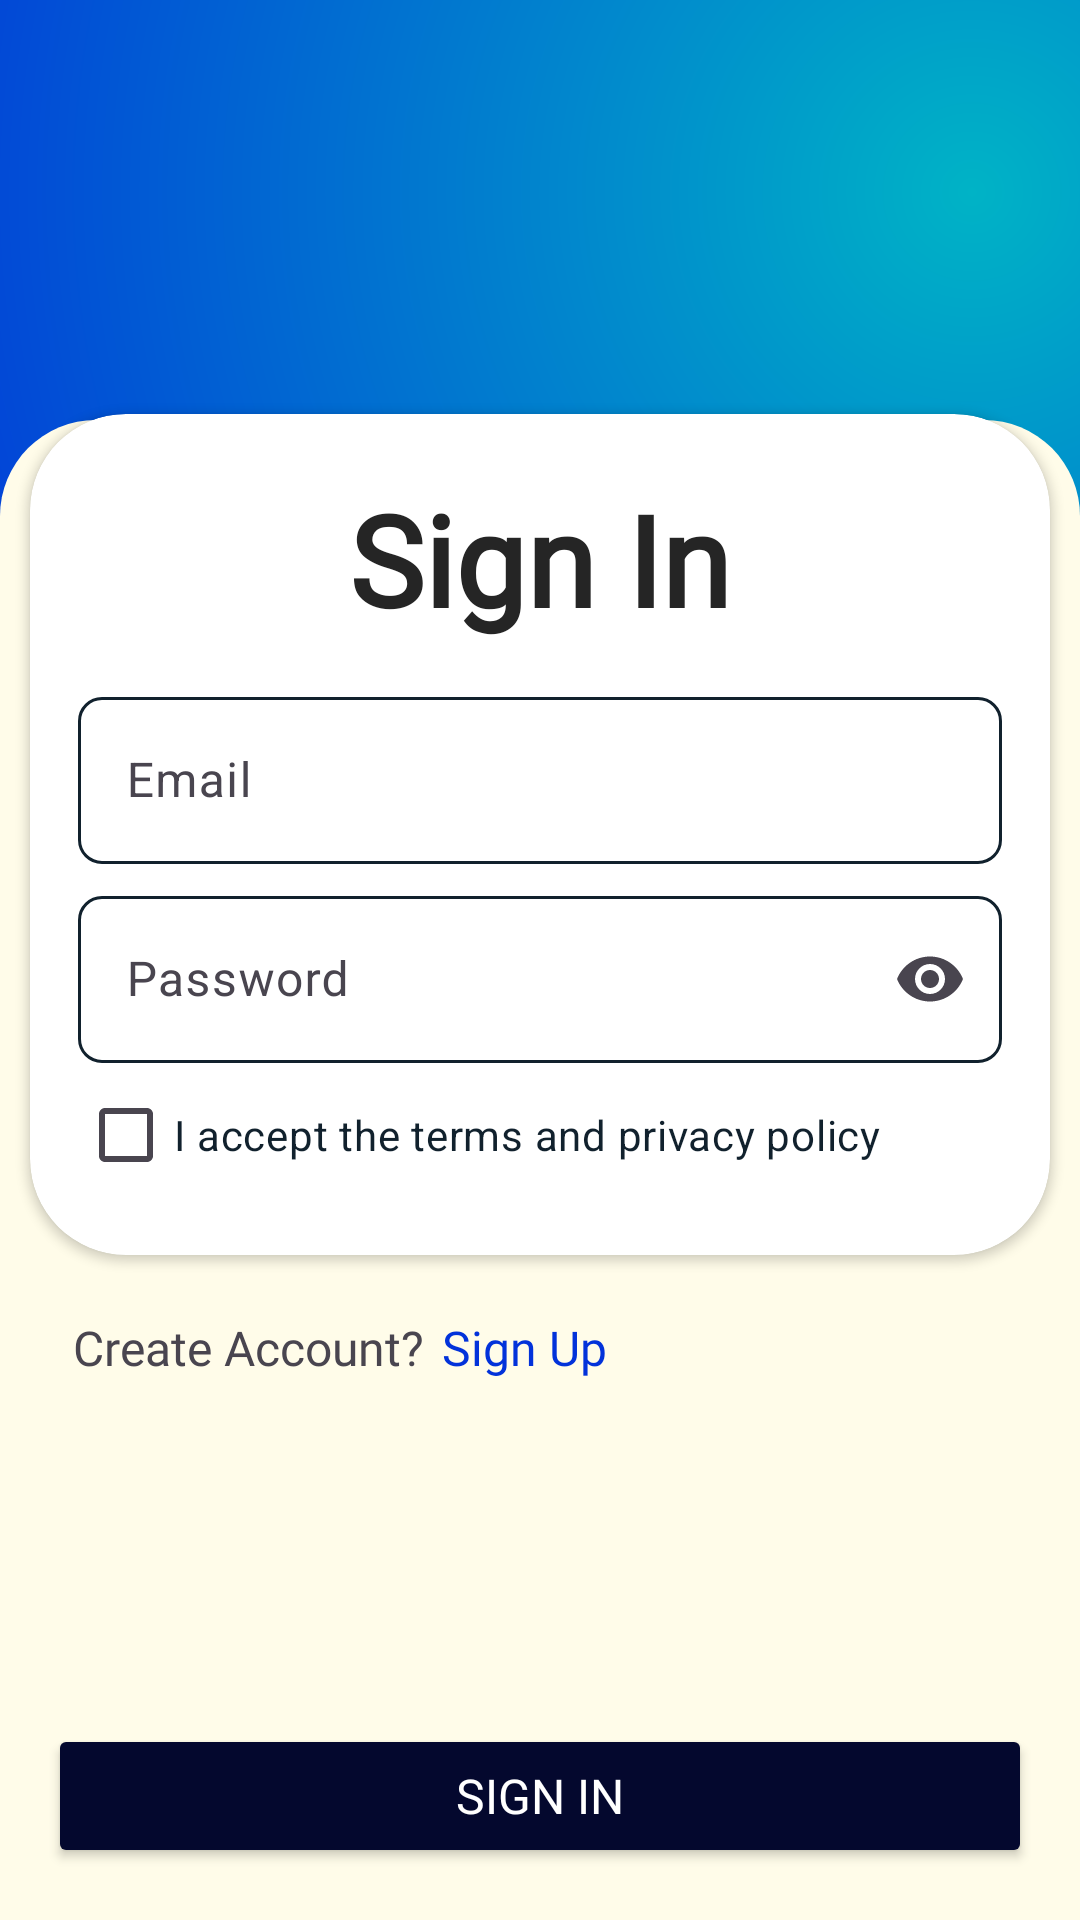

Produce the Android XML layout that renders to this screen, including the resource entries it uses.
<!-- AndroidManifest.xml: application theme Theme.DeliveryTrackerLive -->
<!-- res/layout/fragment_login.xml -->
<?xml version="1.0" encoding="utf-8"?>
<layout xmlns:android="http://schemas.android.com/apk/res/android"
    xmlns:app="http://schemas.android.com/apk/res-auto"
    xmlns:tools="http://schemas.android.com/tools">

    <androidx.constraintlayout.widget.ConstraintLayout
        android:id="@+id/main"
        android:layout_width="match_parent"
        android:layout_height="match_parent"
        android:background="@drawable/bck_intro_page"
        tools:context=".MainActivity.MainActivity">

        <ImageView
            android:id="@+id/imageView"
            android:layout_width="match_parent"
            android:layout_height="500dp"
            android:background="@drawable/card_view_background"
            app:layout_constraintBottom_toBottomOf="parent" />

        <androidx.cardview.widget.CardView
            android:id="@+id/cv_registerCard"
            android:layout_width="0dp"
            android:layout_height="wrap_content"
            android:layout_margin="10dp"
            app:cardBackgroundColor="@color/white"
            app:cardCornerRadius="32dp"
            app:layout_constraintBottom_toBottomOf="parent"
            app:layout_constraintEnd_toEndOf="parent"
            app:layout_constraintStart_toStartOf="parent"
            app:layout_constraintTop_toBottomOf="@id/top"
            app:layout_constraintVertical_bias="0">

            <androidx.constraintlayout.widget.ConstraintLayout
                android:layout_width="match_parent"
                android:layout_height="match_parent"
                android:padding="16dp">

                <TextView
                    android:id="@+id/tvRegister"
                    android:layout_width="wrap_content"
                    android:layout_height="wrap_content"
                    android:fontFamily="@font/alata"
                    android:text="@string/login"
                    android:textColor="@color/soothingBlack"
                    android:textSize="42sp"
                    android:textStyle="bold"
                    app:layout_constraintBottom_toBottomOf="parent"
                    app:layout_constraintEnd_toEndOf="parent"
                    app:layout_constraintHorizontal_bias="0.5"
                    app:layout_constraintStart_toStartOf="parent"
                    app:layout_constraintTop_toTopOf="parent"
                    app:layout_constraintVertical_bias="0.02" />

                <com.google.android.material.textfield.TextInputLayout
                    android:id="@+id/txtLay_email"
                    android:layout_width="match_parent"
                    android:layout_height="wrap_content"
                    android:hint="@string/email"
                    app:boxCornerRadiusBottomEnd="8dp"
                    app:boxCornerRadiusBottomStart="8dp"
                    app:boxCornerRadiusTopEnd="8dp"
                    app:boxCornerRadiusTopStart="8dp"
                    app:boxStrokeColor="@color/text_field_color"
                    app:hintTextColor="@color/darkGreen"
                    app:layout_constraintBottom_toBottomOf="parent"
                    app:layout_constraintEnd_toEndOf="parent"
                    app:layout_constraintStart_toStartOf="parent"
                    app:layout_constraintTop_toBottomOf="@id/tvRegister"
                    app:layout_constraintVertical_bias="0.1">

                    <com.google.android.material.textfield.TextInputEditText
                        android:id="@+id/tfEmail"
                        android:layout_width="match_parent"
                        android:layout_height="wrap_content"
                        android:textColor="@color/darkGreen" />

                </com.google.android.material.textfield.TextInputLayout>

                <com.google.android.material.textfield.TextInputLayout
                    android:id="@+id/txtLay_Password"
                    android:layout_width="match_parent"
                    android:layout_height="wrap_content"
                    android:hint="@string/password"
                    app:boxCornerRadiusBottomEnd="8dp"
                    app:boxCornerRadiusBottomStart="8dp"
                    app:boxCornerRadiusTopEnd="8dp"
                    app:boxCornerRadiusTopStart="8dp"
                    app:boxStrokeColor="@color/text_field_color"
                    app:endIconMode="password_toggle"
                    app:hintTextColor="@color/darkGreen"
                    app:layout_constraintBottom_toBottomOf="parent"
                    app:layout_constraintEnd_toEndOf="parent"
                    app:layout_constraintStart_toStartOf="parent"
                    app:layout_constraintTop_toBottomOf="@id/txtLay_email"
                    app:layout_constraintVertical_bias="0.1">

                    <com.google.android.material.textfield.TextInputEditText
                        android:id="@+id/tf_Password"
                        android:layout_width="match_parent"
                        android:layout_height="wrap_content"
                        android:inputType="textPassword"
                        android:textColor="@color/darkGreen" />

                </com.google.android.material.textfield.TextInputLayout>

                <CheckBox
                    android:id="@+id/cbPrivacy"
                    android:layout_width="match_parent"
                    android:layout_height="wrap_content"
                    android:text="@string/terms_and_privacy"
                    android:textColor="@color/darkGreen"
                    app:layout_constraintBottom_toBottomOf="parent"
                    app:layout_constraintEnd_toEndOf="parent"
                    app:layout_constraintStart_toStartOf="parent"
                    app:layout_constraintTop_toBottomOf="@id/txtLay_Password"
                    app:layout_constraintVertical_bias="0" />
            </androidx.constraintlayout.widget.ConstraintLayout>
        </androidx.cardview.widget.CardView>

        <TextView
            android:id="@+id/tv_registerPage"
            android:layout_width="wrap_content"
            android:layout_height="wrap_content"
            android:fontFamily="@font/alata"
            android:text="@string/register_page"
            android:textSize="16sp"
            app:layout_constraintBottom_toBottomOf="parent"
            app:layout_constraintEnd_toEndOf="parent"
            app:layout_constraintHorizontal_bias="0.1"
            app:layout_constraintStart_toStartOf="parent"
            app:layout_constraintTop_toBottomOf="@id/cv_registerCard"
            app:layout_constraintVertical_bias="0.1" />

        <TextView
            android:id="@+id/tv_createAccount"
            android:layout_width="wrap_content"
            android:layout_height="wrap_content"
            android:layout_marginStart="6dp"
            android:fontFamily="@font/alata"
            android:text="@string/register"
            android:textColor="@color/secondary"
            android:textSize="16sp"
            app:layout_constraintBottom_toBottomOf="parent"
            app:layout_constraintEnd_toEndOf="parent"
            app:layout_constraintHorizontal_bias="0"
            app:layout_constraintStart_toEndOf="@id/tv_registerPage"
            app:layout_constraintTop_toBottomOf="@id/cv_registerCard"
            app:layout_constraintVertical_bias="0.1" />

        <Button
            android:id="@+id/btnRegister"
            android:layout_width="0dp"
            android:layout_height="wrap_content"
            android:layout_marginStart="16dp"
            android:layout_marginEnd="16dp"
            android:backgroundTint="@color/tertiary"
            android:fontFamily="@font/alata"
            android:padding="8dp"
            android:text="@string/login"
            android:textColor="@color/white"
            android:textSize="16sp"
            app:layout_constraintBottom_toBottomOf="parent"
            app:layout_constraintEnd_toEndOf="parent"
            app:layout_constraintStart_toStartOf="parent"
            app:layout_constraintTop_toBottomOf="@id/cv_registerCard"
            app:layout_constraintVertical_bias="0.9" />

        <androidx.constraintlayout.widget.Guideline
            android:id="@+id/top"
            android:layout_width="wrap_content"
            android:layout_height="wrap_content"
            android:orientation="horizontal"
            app:layout_constraintGuide_percent="0.2" />

    </androidx.constraintlayout.widget.ConstraintLayout>
</layout>
<!-- resources referenced by this layout -->
<resources>
  <color name="darkGreen">#11212d</color>
  <color name="secondary">#0232DA</color>
  <color name="soothingBlack">#252525</color>
  <color name="tertiary">#04082E</color>
  <color name="white">#FFFFFFFF</color>
  <!-- drawable bck_intro_page (drawable) -->
  <?xml version="1.0" encoding="utf-8"?>
  <shape xmlns:android="http://schemas.android.com/apk/res/android">
      <gradient
          android:useLevel="false"
          android:centerColor="@color/secondary"
          android:centerX="90%"
          android:centerY="10%"
          android:endColor="@color/tertiary"
          android:gradientRadius="800dp"
          android:startColor="@color/primary"
          android:type="radial" />
  </shape>
  <!-- drawable card_view_background (drawable) -->
  <?xml version="1.0" encoding="utf-8"?>
  <shape xmlns:android="http://schemas.android.com/apk/res/android"
      android:shape="rectangle">
      <solid android:color="@color/peach" />
      <corners
          android:topLeftRadius="32dp"
          android:topRightRadius="32dp" />
  
  </shape>
  <string name="email">Email</string>
  <string name="login">Sign In</string>
  <string name="password">Password</string>
  <string name="register">Sign Up</string>
  <string name="register_page">Create Account?</string>
  <string name="terms_and_privacy">I accept the terms and privacy policy</string>
  <style name="Theme.DeliveryTrackerLive" parent="Base.Theme.DeliveryTrackerLive" />
  <color name="primary">#00b3c6</color>
  <color name="peach">#fffce9</color>
  <style name="Base.Theme.DeliveryTrackerLive" parent="Theme.Material3.DayNight.NoActionBar">
          
          
      </style>
</resources>
